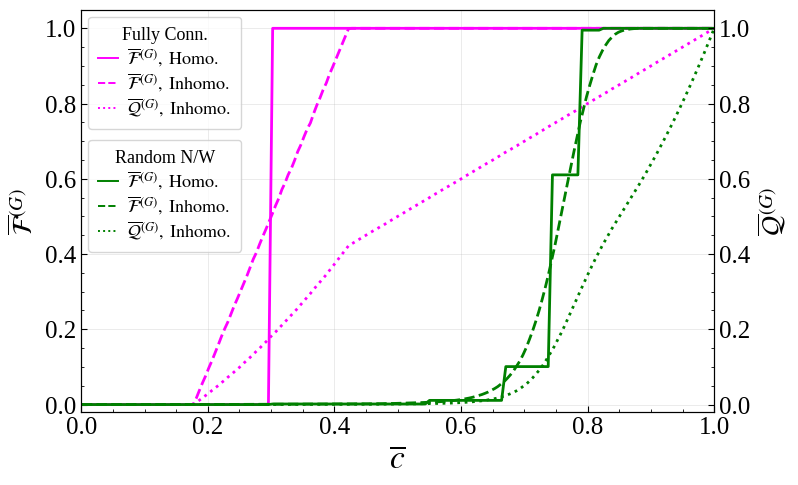

Python code for this plot:
#Figure 2 in the manuscript

import numpy as np
import matplotlib as mpl
import matplotlib.ticker
import matplotlib.pyplot as plt
from matplotlib.lines import Line2D
import math
import random
import networkx as nx
from collections import Counter

mpl.rcParams.update({
    'font.family'         : 'Liberation Serif',
    'font.size'           : 11,
    'axes.labelsize'      : 12,
    'xtick.labelsize'     : 18,
    'ytick.labelsize'     : 18,
    'legend.fontsize'     : 13,
    'axes.titlesize'      : 11,
    'mathtext.fontset'    : 'stix',
    'axes.linewidth'      : 0.8,
    'xtick.direction'     : 'in',
    'ytick.direction'     : 'in',
    'xtick.major.size'    : 4,
    'ytick.major.size'    : 4,
    'xtick.minor.size'    : 2,
    'ytick.minor.size'    : 2,
    'xtick.minor.visible' : True,
    'ytick.minor.visible' : True,
    'figure.dpi'          : 150,
    'savefig.dpi'         : 300,
    'savefig.bbox'        : 'tight',
    'pdf.fonttype'        : 42,
})

def parameters(bar_c, variance):
    """Adjusts limits near 0 and 1 to prevent out-of-bounds bounds."""
    delta_c = np.sqrt(12.0 * variance)
    cmin = bar_c - delta_c / 2.0
    cmax = bar_c + delta_c / 2.0
    if cmin <= 0:
        delta_c = bar_c
        cmin    = bar_c - delta_c / 2.0
        cmax    = bar_c + delta_c / 2.0
    elif cmax >= 1:
        delta_c = 1.0 - bar_c
        cmin    = bar_c - delta_c / 2.0
        cmax    = bar_c + delta_c / 2.0
    return delta_c, cmin, cmax

def numeric_integral(l0, cmin, cmax, epsilon, is_qcm, n_mc=100000):
    """
    Numerically integrates over the uniform distribution p(c) using Monte Carlo.
    n_mc: Number of Monte Carlo samples for robust numerical accuracy.
    """
    # Sample edge concurrences for a path of length l0
    c_samples = np.random.uniform(cmin, cmax, size=(n_mc, l0))
    # Calculate path connection strength (product of concurrences)
    path_str = np.prod(c_samples, axis=1)
    # Check if the path meets the functional threshold
    valid = path_str >= epsilon
    
    if is_qcm:
        # Expected value of connection strength for valid paths
        return np.mean(path_str * valid)
    else:
        # Fraction of valid paths (QCF)
        return np.mean(valid)

def calc_uniform(bar_c, variance, d, prob_l, epsilon, is_qcm, n_mc=100000):
    delta_c, cmin, cmax = parameters(bar_c, variance)
    # Safety check
    if cmin <= 0 or cmax >= 1 or cmin >= cmax:
        return np.nan
    
    expected_value = 0.0
    for l0 in range(1, d + 1):
        pl = prob_l(l0)
        if pl > 0:
            expected_value += pl * numeric_integral(l0, cmin, cmax, epsilon, is_qcm, n_mc)
    return expected_value

def calc_delta(c0, d, prob_l, epsilon, is_qcm):
    if c0 <= 0.0: return 0.0
    if c0 >= 1.0: return 1.0
    l_star = max(0, min(int(np.floor(np.log(epsilon) / np.log(c0))), d))
    if l_star == 0: return 0.0
    
    if not is_qcm:
        return sum(prob_l(l) for l in range(1, l_star + 1))
    else:
        return sum(prob_l(l) * c0**l for l in range(1, l_star + 1))

def build_random_network_pmf(N, k, seed=42, n_samples=10000):
    G = nx.gnm_random_graph(N, int(k * N / 2), seed=seed)
    nodes   = list(G.nodes())
    lengths = []
    for _ in range(n_samples):
        s, t = random.sample(nodes, 2)
        if nx.has_path(G, s, t):
            try:
                lengths.append(nx.shortest_path_length(G, s, t))
            except nx.NetworkXNoPath:
                pass
    counts = Counter(lengths)
    total  = len(lengths)
    ls     = sorted(counts)
    ps     = [counts[l] / total for l in ls]
    return ls, ps

# ─────────────────────────────────────────────────────────────
# Parameters
# ─────────────────────────────────────────────────────────────
EPSILON  = 0.3
VARIANCE = 0.005

d_fc = 1
def prob_l_fc(l): return 1.0 if l == 1 else 0.0

print("Building random network ...")
N_rn, k_rn = 10000, 10
lengths_rn, probs_rn = build_random_network_pmf(N_rn, k_rn)
d_rn = max(lengths_rn)
print(f"  PMF lengths : {lengths_rn}")
print(f"  PMF probs   : {[round(p,4) for p in probs_rn]}")

def prob_l_rn(l):
    try:    return probs_rn[lengths_rn.index(l)]
    except: return 0.0

# ─────────────────────────────────────────────────────────────
# Evaluate curves
# ─────────────────────────────────────────────────────────────
c0_arr = np.linspace(0.001, 0.999, 150)
bc_arr = np.linspace(0.001, 0.999, 200)

col_fc = 'magenta'
col_rn = 'green'

# Calculate QCF and QCM arrays (Notice is_qcm flag replacing lam)
fq_fc_hom  = np.array([calc_delta(c,    d_fc, prob_l_fc, EPSILON, is_qcm=False) for c  in c0_arr])
fq_fc_inh  = np.array([calc_uniform(bc, VARIANCE, d_fc, prob_l_fc, EPSILON, is_qcm=False) for bc in bc_arr])
qcm_fc_inh = np.array([calc_uniform(bc, VARIANCE, d_fc, prob_l_fc, EPSILON, is_qcm=True) for bc in bc_arr])

fq_rn_hom  = np.array([calc_delta(c,    d_rn, prob_l_rn, EPSILON, is_qcm=False) for c  in c0_arr])
fq_rn_inh  = np.array([calc_uniform(bc, VARIANCE, d_rn, prob_l_rn, EPSILON, is_qcm=False) for bc in bc_arr])
qcm_rn_inh = np.array([calc_uniform(bc, VARIANCE, d_rn, prob_l_rn, EPSILON, is_qcm=True) for bc in bc_arr])

# ─────────────────────────────────────────────────────────────
# Figure
# ─────────────────────────────────────────────────────────────
fig, ax = plt.subplots(figsize=(8.1, 5))

ax.plot(c0_arr, fq_fc_hom,  color=col_fc, lw=2, linestyle='-')
ax.plot(bc_arr, fq_fc_inh,  color=col_fc, lw=2, linestyle='--')
ax.plot(bc_arr, qcm_fc_inh, color=col_fc, lw=2, linestyle=':')

ax.plot(c0_arr, fq_rn_hom,  color=col_rn, lw=2, linestyle='-')
ax.plot(bc_arr, fq_rn_inh,  color=col_rn, lw=2, linestyle='--')
ax.plot(bc_arr, qcm_rn_inh, color=col_rn, lw=2, linestyle=':')

ax.set_xlim(0, 1)
ax.set_ylim(-0.02, 1.05)
ax.set_xlabel(r'$\overline{c}$', size=24)
ax.grid(alpha=0.35, lw=0.5)

ax.set_ylabel(r'$\overline{\mathcal{F}}^{(G)}$', size=20)

ax2 = ax.twinx()
ax2.set_ylim(ax.get_ylim())
ax2.tick_params(axis='y', direction='in',
                labelsize=18, length=4, which='major')
ax2.tick_params(axis='y', direction='in',
                length=2, which='minor')
ax2.yaxis.set_minor_locator(mpl.ticker.AutoMinorLocator())
ax2.set_ylabel(r'$\overline{\mathcal{Q}}^{(G)}$', size=20)

legend_fc = [
    Line2D([0], [0], color=col_fc, lw=1.4, ls='-',
           label=r'$\overline{\mathcal{F}}^{(G)},\;\mathrm{Homo.}$'),
    Line2D([0], [0], color=col_fc, lw=1.4, ls='--',
           label=r'$\overline{\mathcal{F}}^{(G)},\;\mathrm{Inhomo.}$'),
    Line2D([0], [0], color=col_fc, lw=1.4, ls=':',
           label=r'$\overline{\mathcal{Q}}^{(G)},\;\mathrm{Inhomo.}$'),
]

legend_rn = [
    Line2D([0], [0], color=col_rn, lw=1.4, ls='-',
           label=r'$\overline{\mathcal{F}}^{(G)},\;\mathrm{Homo.}$'),
    Line2D([0], [0], color=col_rn, lw=1.4, ls='--',
           label=r'$\overline{\mathcal{F}}^{(G)},\;\mathrm{Inhomo.}$'),
    Line2D([0], [0], color=col_rn, lw=1.4, ls=':',
           label=r'$\overline{\mathcal{Q}}^{(G)},\;\mathrm{Inhomo.}$'),
]

leg1 = ax.legend(handles=legend_fc, loc='upper left',
                 bbox_to_anchor=(0.0, 1.0),
                 bbox_transform=ax.transAxes,
                 title='Fully Conn.', title_fontsize=13,
                 framealpha=0.8, handlelength=1.1,
                 labelspacing=0.15, handletextpad=0.5,
                 borderpad=0.55, borderaxespad=0.4)

fig.canvas.draw()
leg1_bbox = leg1.get_window_extent()               
ax_bbox   = ax.get_window_extent()                 
leg1_bottom_axes = (leg1_bbox.y0 - ax_bbox.y0) / ax_bbox.height

leg2 = ax.legend(handles=legend_rn,
                 loc='upper left',
                 bbox_to_anchor=(0.0, leg1_bottom_axes),
                 bbox_transform=ax.transAxes,
                 title='Random N/W', title_fontsize=13,
                 framealpha=0.8, handlelength=1.1,
                 labelspacing=0.15, handletextpad=0.5,
                 borderpad=0.55, borderaxespad=0.4)

ax.add_artist(leg1)   

fig.tight_layout()
plt.show()
